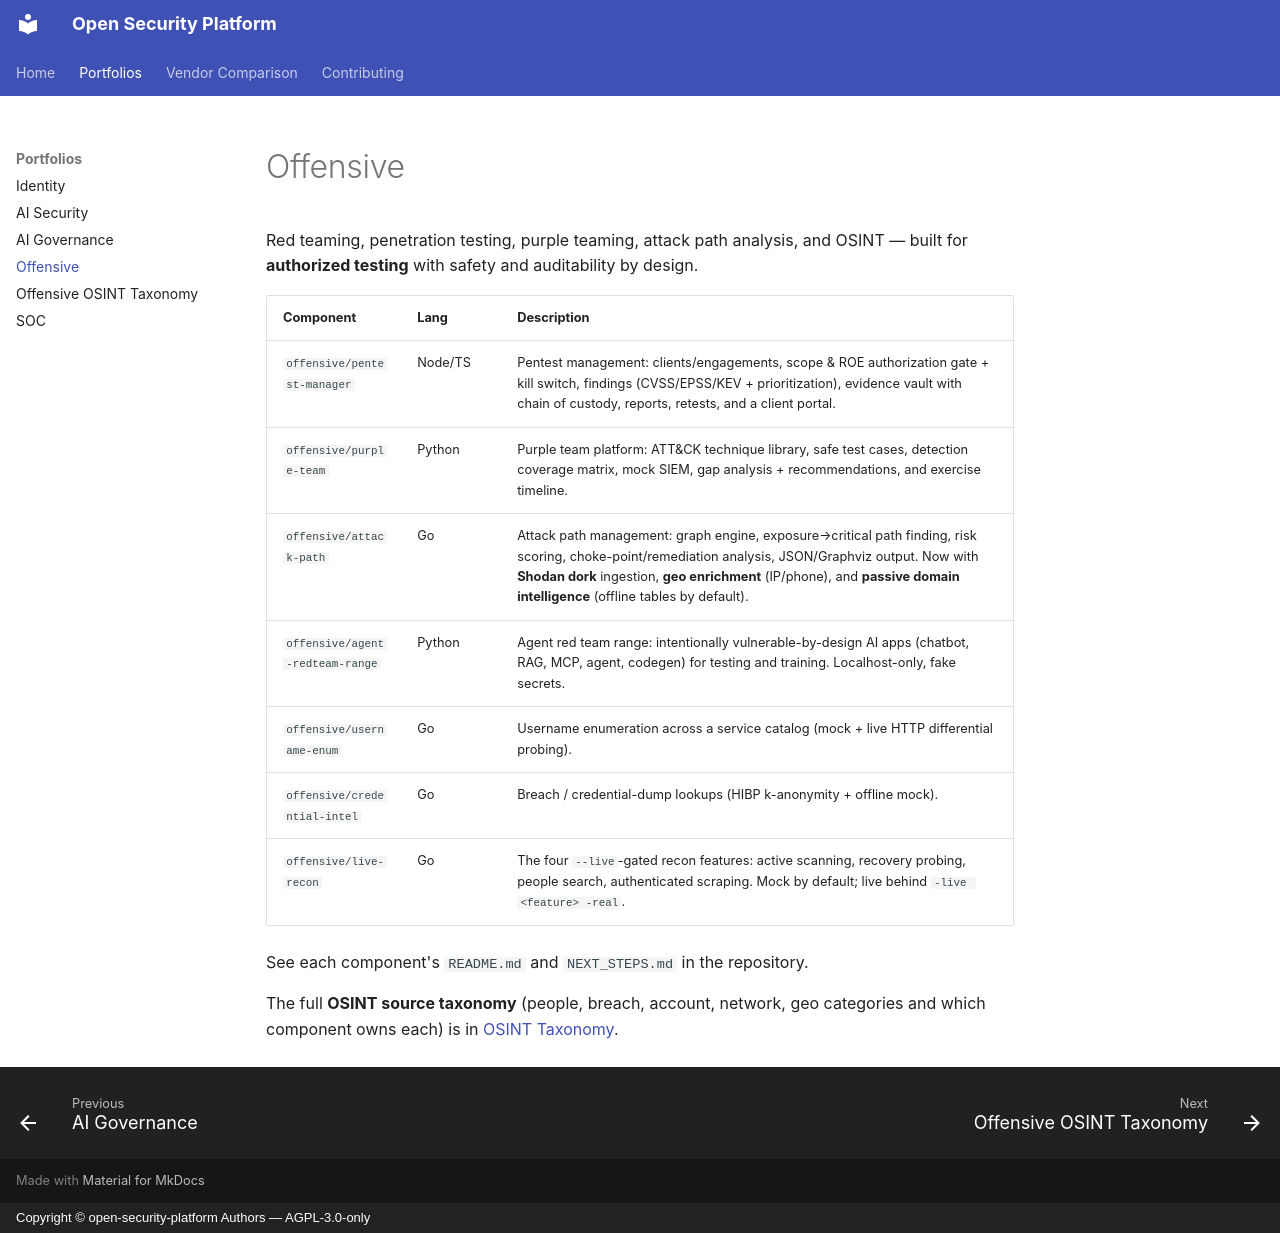

repository: Schildkrote/open-security-platform · page: offensive/index.html · generator: mkdocs · copyright: Copyright © open-security-platform Authors — AGPL-3.0-only

# Offensive

Red teaming, penetration testing, purple teaming, attack path analysis, and
OSINT — built for **authorized testing** with safety and auditability by
design.

| Component | Lang | Description |
|---|---|---|
| `offensive/pentest-manager` | Node/TS | Pentest management: clients/engagements, scope & ROE authorization gate + kill switch, findings (CVSS/EPSS/KEV + prioritization), evidence vault with chain of custody, reports, retests, and a client portal. |
| `offensive/purple-team` | Python | Purple team platform: ATT&CK technique library, safe test cases, detection coverage matrix, mock SIEM, gap analysis + recommendations, and exercise timeline. |
| `offensive/attack-path` | Go | Attack path management: graph engine, exposure→critical path finding, risk scoring, choke-point/remediation analysis, JSON/Graphviz output. Now with **Shodan dork** ingestion, **geo enrichment** (IP/phone), and **passive domain intelligence** (offline tables by default). |
| `offensive/agent-redteam-range` | Python | Agent red team range: intentionally vulnerable-by-design AI apps (chatbot, RAG, MCP, agent, codegen) for testing and training. Localhost-only, fake secrets. |
| `offensive/username-enum` | Go | Username enumeration across a service catalog (mock + live HTTP differential probing). |
| `offensive/credential-intel` | Go | Breach / credential-dump lookups (HIBP k-anonymity + offline mock). |
| `offensive/live-recon` | Go | The four `--live`-gated recon features: active scanning, recovery probing, people search, authenticated scraping. Mock by default; live behind `-live <feature> -real`. |

See each component's `README.md` and `NEXT_STEPS.md` in the repository.

The full **OSINT source taxonomy** (people, breach, account, network, geo
categories and which component owns each) is in [OSINT Taxonomy](osint.md).
